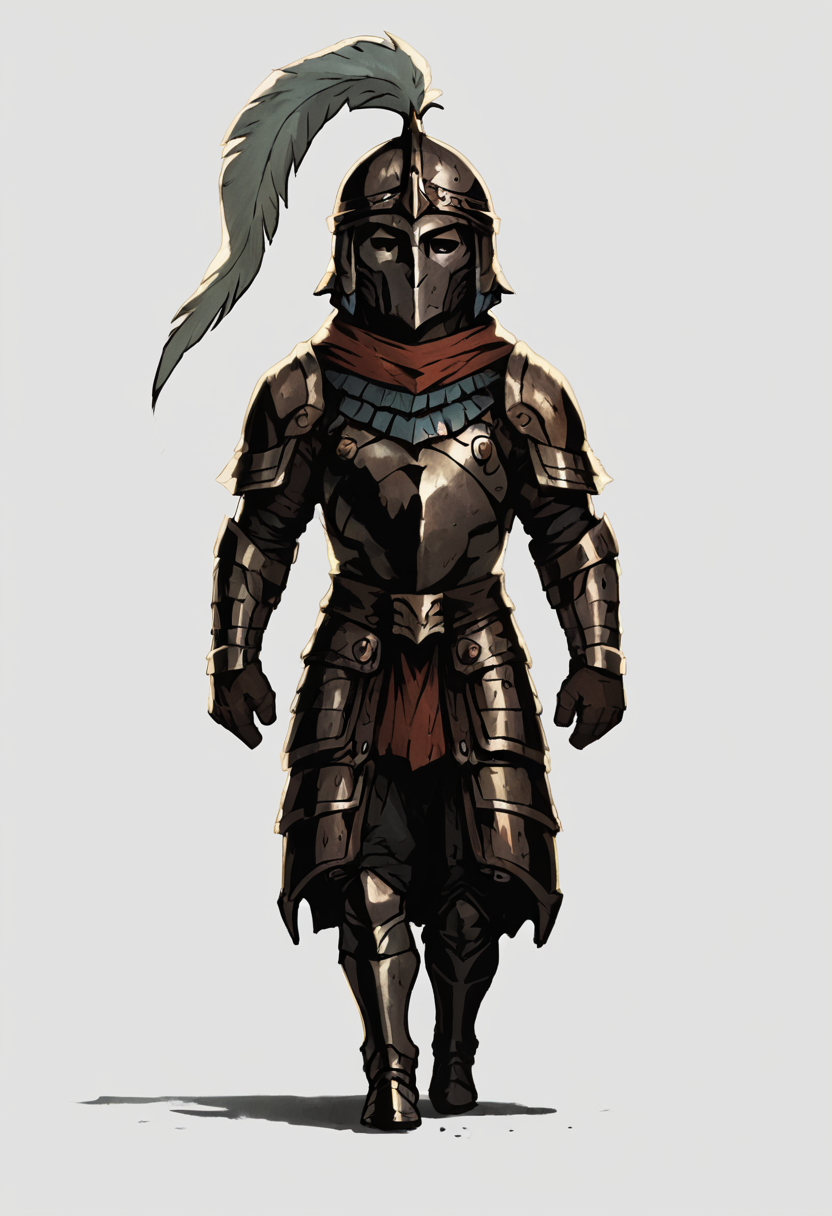
Generation parameters embedded in this image by AUTOMATIC1111 Stable Diffusion web UI or a fork of it (Forge, ...) (PNG 'parameters' text chunk):
score_9, score_8_up, score_7_up, shadows, dark, full body, walking towards viewer, ((facing viewer, (looking at viewer)))
<lora:DDStyle_PonyXL-000015:0.7> ddstyle, white background
 <lora:DDCCataphract_PonyXL:0.35> ddcataphract, armor, helmet, solo, 1boy, plume
Negative prompt: score_6, score_5, score_4, eyes, close-up
Steps: 30, Sampler: DPM++ 2M Karras, CFG scale: 4.5, Seed: 486774598, Size: 832x1216, Model hash: 821aa5537f, Model: autismmixSDXL_autismmixPony, Variation seed: 3747287768, Variation seed strength: 0.1, Lora hashes: "DDStyle_PonyXL-000015: a8c96df55d90, DDCCataphract_PonyXL: 772cc371bbf8", Version: v1.7.0